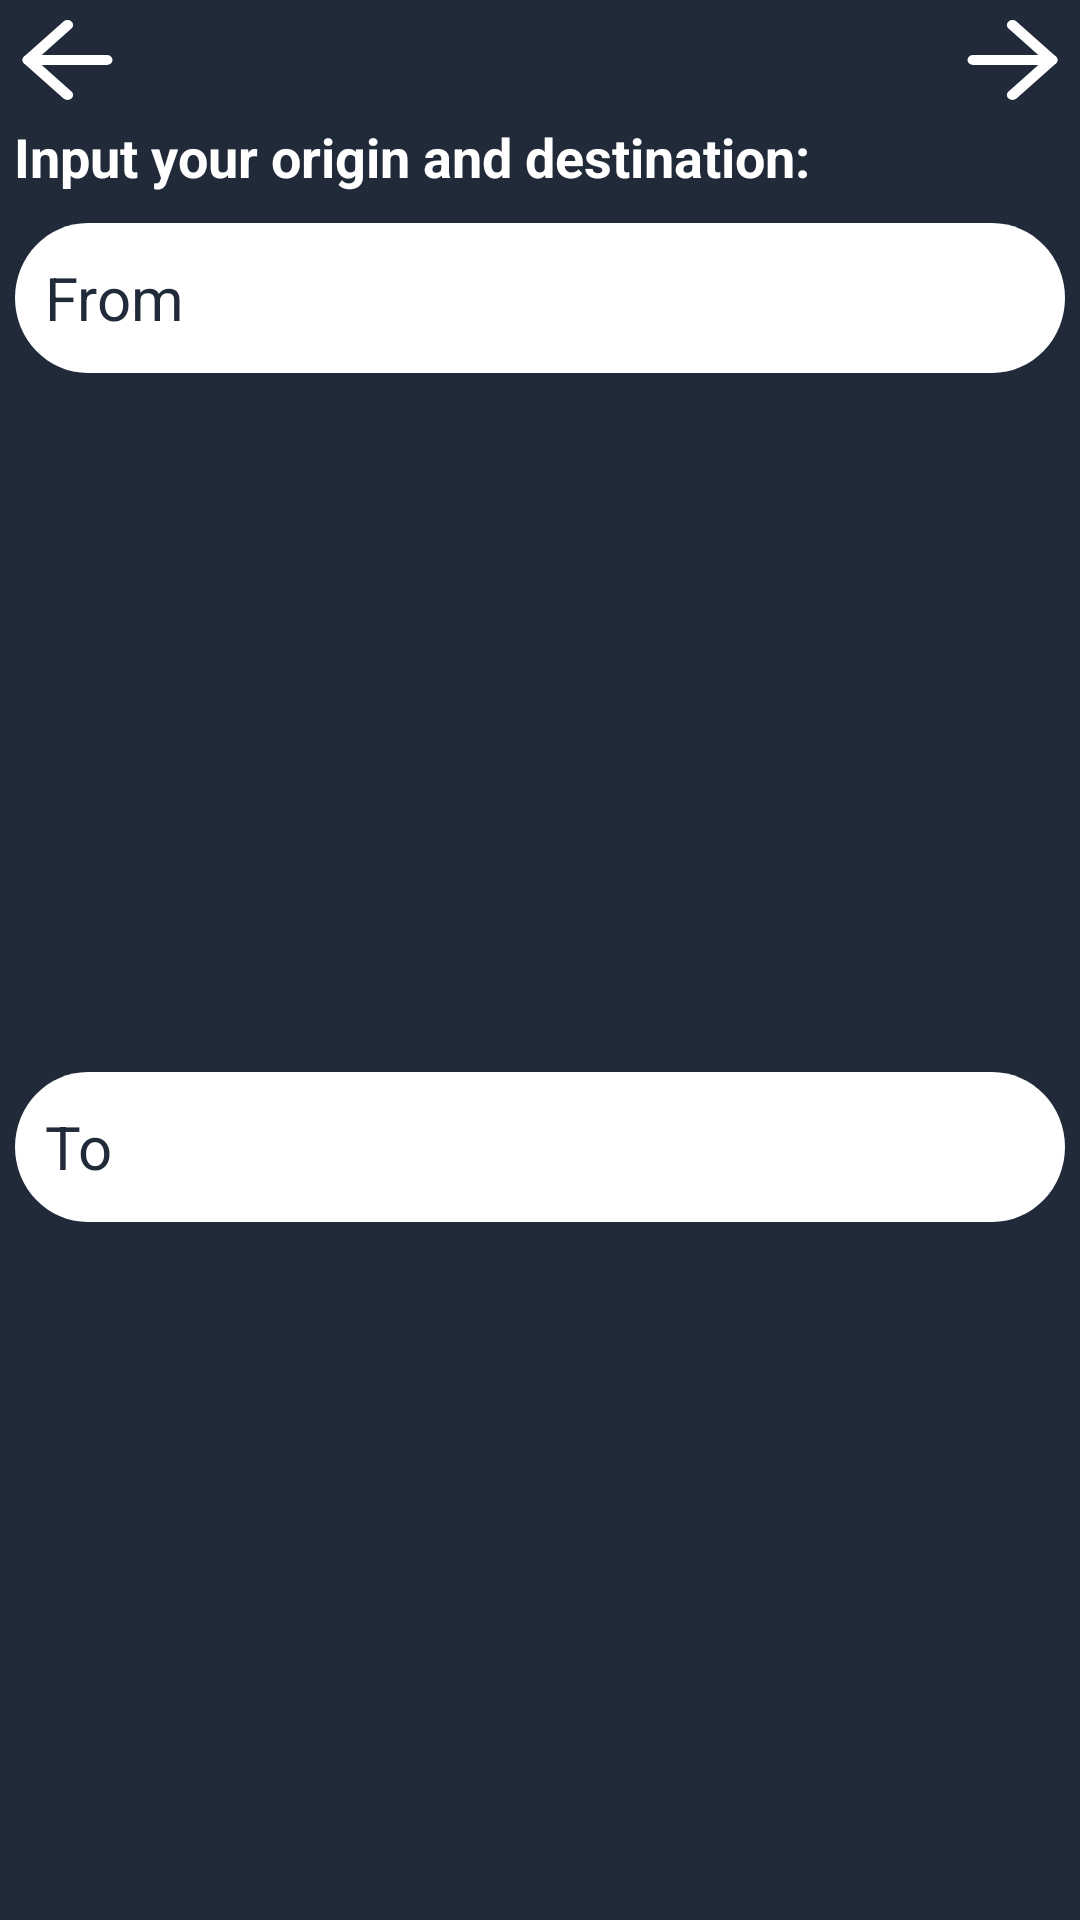

Reconstruct the res/layout file that produces this screen, plus the resources it refers to.
<!-- AndroidManifest.xml: application theme Theme.BTMAP -->
<!-- res/layout/fragment_location_selection.xml -->
<?xml version="1.0" encoding="utf-8"?>
<FrameLayout xmlns:android="http://schemas.android.com/apk/res/android"
    xmlns:app="http://schemas.android.com/apk/res-auto"
    xmlns:tools="http://schemas.android.com/tools"
    android:layout_width="match_parent"
    android:layout_height="200dp"
    tools:context="views.fragments.register.LocationSelectionFragment"
    android:orientation="vertical"
    android:background="#212A39">


    <androidx.constraintlayout.widget.ConstraintLayout
        android:layout_width="match_parent"
        android:layout_height="match_parent">

        <TextView
            android:id="@+id/commute_location_frag"
            android:layout_width="wrap_content"
            android:layout_height="wrap_content"
            android:text="Input your origin and destination:"
            android:textColor="@color/white"
            android:textSize="18sp"
            android:textStyle="bold"
            app:layout_constraintEnd_toEndOf="parent"
            app:layout_constraintHorizontal_bias="0.05"
            app:layout_constraintStart_toStartOf="parent"
            app:layout_constraintTop_toBottomOf="@+id/loc_next_btn" />

        <LinearLayout
            android:id="@+id/linearLayout2"
            android:layout_width="wrap_content"
            android:layout_height="wrap_content"
            android:layout_marginTop="10dp"
            android:orientation="horizontal"
            android:paddingStart="5dp"
            android:paddingEnd="5dp"
            app:layout_constraintEnd_toEndOf="parent"
            app:layout_constraintStart_toStartOf="parent"
            app:layout_constraintTop_toBottomOf="@+id/commute_location_frag">

            <TextView
                android:id="@+id/origin_edit_text"
                android:layout_width="350dp"
                android:layout_height="50dp"
                android:background="@drawable/input"
                android:gravity="center_vertical"
                android:paddingStart="10dp"
                android:text="From"
                android:textSize="20dp"
                android:textColor="#212A39" />

            <ImageButton
                android:id="@+id/origin_selection_button"
                android:layout_width="50dp"
                android:layout_height="50dp"
                android:layout_marginStart="5dp"
                android:background="@drawable/ic_add_location"
                android:backgroundTint="@color/button_background_color"/>
        </LinearLayout>

        <LinearLayout
            android:layout_width="wrap_content"
            android:layout_height="wrap_content"
            android:orientation="horizontal"
            android:paddingStart="5dp"
            app:layout_constraintBottom_toBottomOf="parent"
            app:layout_constraintEnd_toEndOf="parent"
            app:layout_constraintStart_toStartOf="parent"
            app:layout_constraintTop_toBottomOf="@+id/linearLayout2">

            <TextView
                android:id="@+id/destination_edit_text"
                android:layout_width="350dp"
                android:layout_height="50dp"
                android:background="@drawable/input"
                android:gravity="center_vertical"
                android:paddingStart="10dp"
                android:text="To"
                android:textSize="20dp"
                android:textColor="#212A39"  />

            <ImageButton
                android:id="@+id/destination_selection_button"
                android:layout_width="50dp"
                android:layout_height="50dp"
                android:layout_marginStart="5dp"
                android:background="@drawable/ic_add_location"
                android:backgroundTint="@color/button_background_color"/>
        </LinearLayout>

        <Button
            android:id="@+id/loc_prev_btn"
            android:layout_width="45dp"
            android:layout_height="40dp"
            android:background="@drawable/arrow_left"
            app:backgroundTint="@null"
            app:layout_constraintStart_toStartOf="parent"
            app:layout_constraintTop_toTopOf="parent" />
        <Button
            android:id="@+id/loc_next_btn"
            android:layout_width="45dp"
            android:layout_height="40dp"
            android:background="@drawable/ic_arrow_right"
            app:backgroundTint="@null"
            app:layout_constraintEnd_toEndOf="parent"
            app:layout_constraintTop_toTopOf="parent" />

    </androidx.constraintlayout.widget.ConstraintLayout>

</FrameLayout>
<!-- resources referenced by this layout -->
<resources>
  <color name="white">#FFFFFF</color>
  <!-- drawable arrow_left (drawable) -->
  <vector xmlns:android="http://schemas.android.com/apk/res/android"
      android:width="24dp"
      android:height="24dp"
      android:viewportWidth="24"
      android:viewportHeight="24">
    <path
        android:pathData="M19,12L5,12"
        android:strokeLineJoin="round"
        android:strokeWidth="2"
        android:fillColor="@null"
        android:strokeColor="@color/white"
        android:strokeLineCap="round"/>
    <path
        android:pathData="M12,19l-7,-7l7,-7"
        android:strokeLineJoin="round"
        android:strokeWidth="2"
        android:fillColor="@null"
        android:strokeColor="@color/white"
        android:strokeLineCap="round"/>
  </vector>
  <!-- drawable ic_arrow_right (drawable) -->
  <vector xmlns:android="http://schemas.android.com/apk/res/android"
      android:width="24dp"
      android:height="24dp"
      android:viewportWidth="24"
      android:viewportHeight="24">
    <path
        android:pathData="M5,12L19,12"
        android:strokeLineJoin="round"
        android:strokeWidth="2"
        android:fillColor="@null"
        android:strokeColor="@color/white"
        android:strokeLineCap="round"/>
    <path
        android:pathData="M12,5l7,7l-7,7"
        android:strokeLineJoin="round"
        android:strokeWidth="2"
        android:fillColor="@null"
        android:strokeColor="@color/white"
        android:strokeLineCap="round"/>
  </vector>
  <!-- drawable input (drawable) -->
  <?xml version="1.0" encoding="utf-8"?>
  <vector xmlns:android="http://schemas.android.com/apk/res/android"
      xmlns:aapt="http://schemas.android.com/aapt"
      android:width="360dp"
      android:height="50dp"
      android:viewportWidth="360"
      android:viewportHeight="50">
  
      <group>
  
          <clip-path android:pathData="M25 0H335C348.807 0 360 11.1929 360 25C360 38.8071 348.807 50 335 50H25C11.1929 50 0 38.8071 0 25C0 11.1929 11.1929 0 25 0Z" />
  
          <path
              android:fillColor="#FFFFFF"
              android:pathData="M0 0V50H360V0" />
  
      </group>
  
  </vector>
  <style name="Theme.BTMAP" parent="Theme.MaterialComponents.DayNight.DarkActionBar">
          
          <item name="colorPrimary">@color/purple_500</item>
          <item name="colorPrimaryVariant">@color/purple_700</item>
          <item name="colorOnPrimary">@color/white</item>
          
          <item name="colorSecondary">@color/teal_200</item>
          <item name="colorSecondaryVariant">@color/teal_700</item>
          <item name="colorOnSecondary">@color/black</item>
          
          <item name="android:statusBarColor" tools:targetApi="l">?attr/colorPrimaryVariant</item>
          
      </style>
  <color name="purple_500">#FF6200EE</color>
  <color name="purple_700">#FF3700B3</color>
  <color name="teal_200">#FF03DAC5</color>
  <color name="teal_700">#FF018786</color>
  <color name="black">#000000</color>
</resources>
